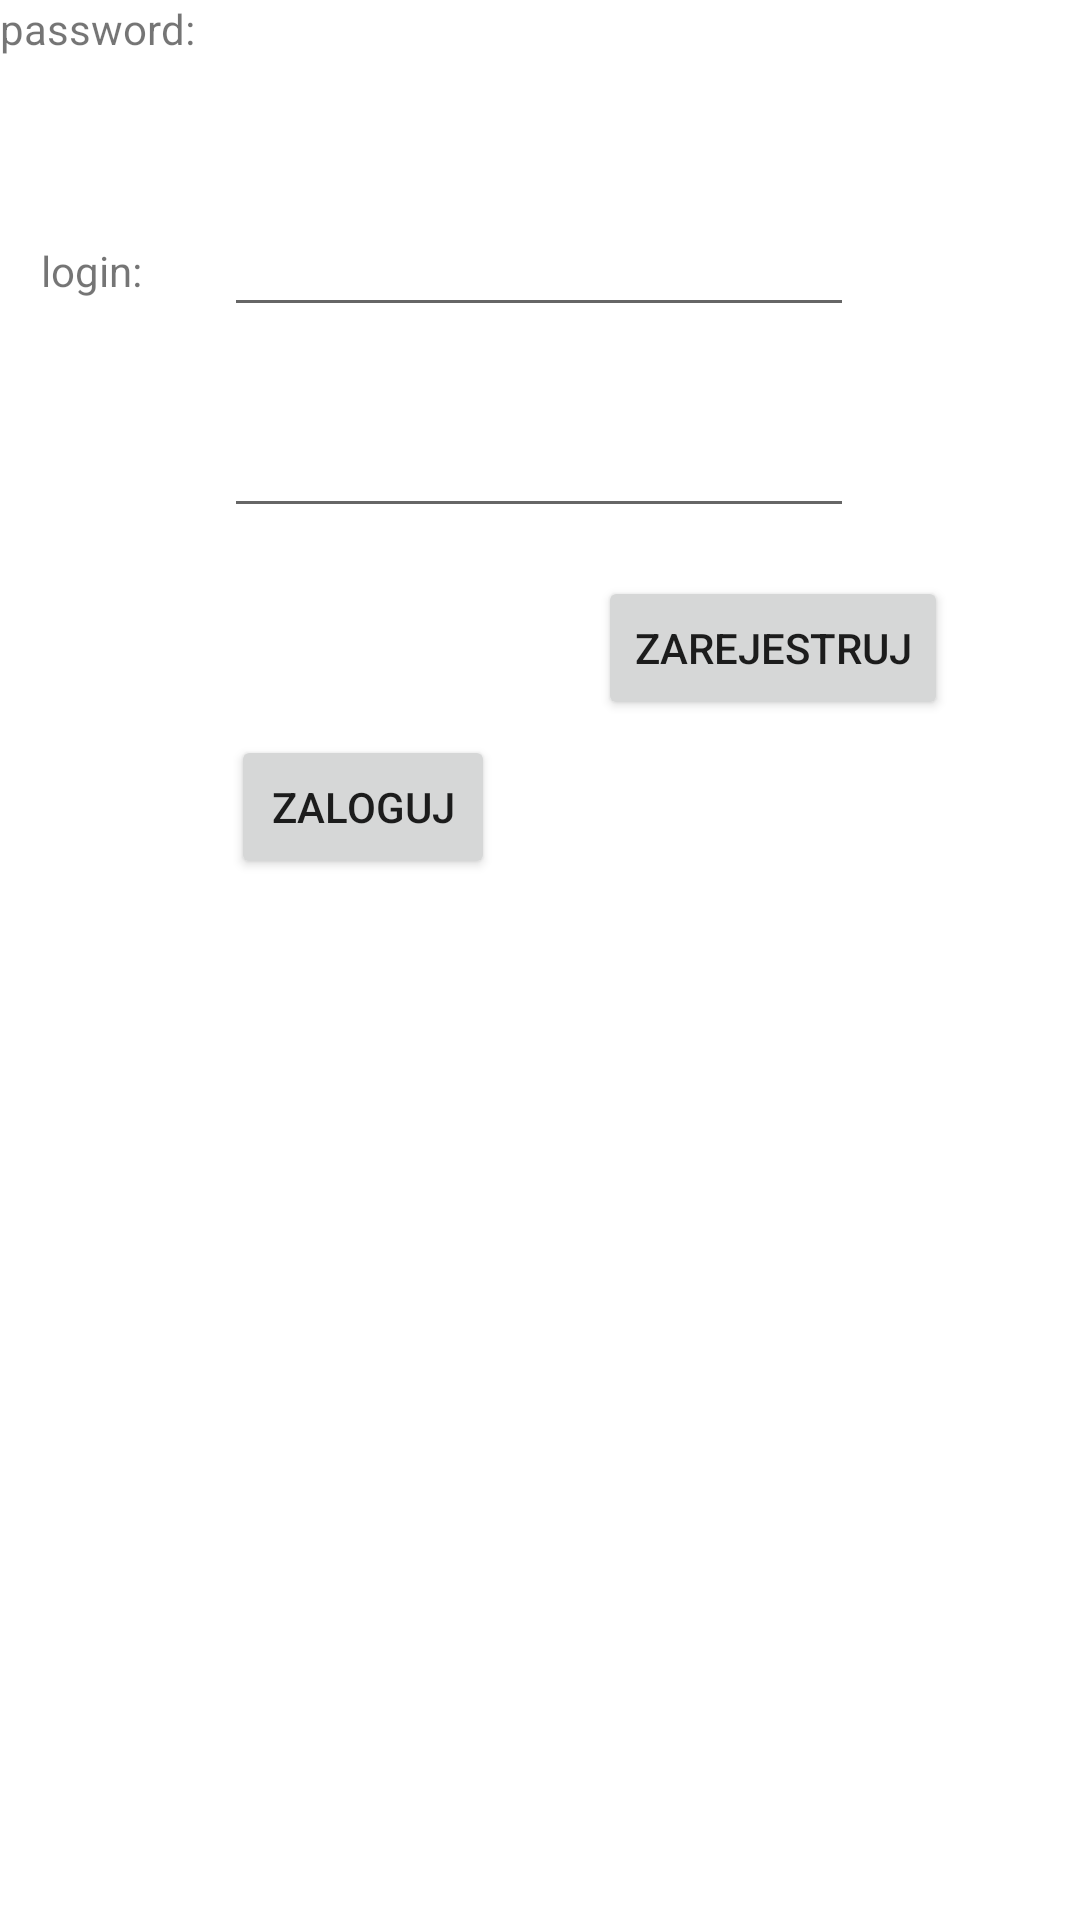

Here is an Android app screen rendered from its layout file. Give the layout XML and the strings, colors and styles it references.
<!-- AndroidManifest.xml: application theme Theme.Bazadanych -->
<!-- res/layout/activity_main.xml -->
<?xml version="1.0" encoding="utf-8"?>
<androidx.constraintlayout.widget.ConstraintLayout xmlns:android="http://schemas.android.com/apk/res/android"
    xmlns:app="http://schemas.android.com/apk/res-auto"
    xmlns:tools="http://schemas.android.com/tools"
    android:layout_width="match_parent"
    android:layout_height="match_parent"
    tools:context=".MainActivity">

    <TextView
        android:id="@+id/textView"
        android:layout_width="wrap_content"
        android:layout_height="wrap_content"
        android:text="login:"
        app:layout_constraintBottom_toBottomOf="parent"
        app:layout_constraintEnd_toEndOf="parent"
        app:layout_constraintHorizontal_bias="0.042"
        app:layout_constraintStart_toStartOf="parent"
        app:layout_constraintTop_toTopOf="parent"
        app:layout_constraintVertical_bias="0.13" />

    <Button
        android:id="@+id/zaloguj"
        android:layout_width="wrap_content"
        android:layout_height="wrap_content"
        android:text="zaloguj"
        app:layout_constraintBottom_toBottomOf="parent"
        app:layout_constraintEnd_toEndOf="parent"
        app:layout_constraintHorizontal_bias="0.283"
        app:layout_constraintStart_toStartOf="parent"
        app:layout_constraintTop_toTopOf="parent"
        app:layout_constraintVertical_bias="0.414" />

    <Button
        android:id="@+id/rejestruj"
        android:layout_width="wrap_content"
        android:layout_height="wrap_content"
        android:layout_marginEnd="44dp"
        android:layout_marginBottom="400dp"
        android:text="zarejestruj"
        app:layout_constraintBottom_toBottomOf="parent"
        app:layout_constraintEnd_toEndOf="parent" />

    <EditText
        android:id="@+id/login"
        android:layout_width="wrap_content"
        android:layout_height="wrap_content"
        android:ems="10"
        android:inputType="textPersonName"
        app:layout_constraintBottom_toBottomOf="parent"
        app:layout_constraintEnd_toEndOf="parent"
        app:layout_constraintHorizontal_bias="0.497"
        app:layout_constraintStart_toStartOf="parent"
        app:layout_constraintTop_toTopOf="parent"
        app:layout_constraintVertical_bias="0.113" />

    <EditText
        android:id="@+id/haslo"
        android:layout_width="wrap_content"
        android:layout_height="wrap_content"
        android:ems="10"
        android:inputType="textPassword"
        app:layout_constraintBottom_toBottomOf="parent"
        app:layout_constraintEnd_toEndOf="parent"
        app:layout_constraintHorizontal_bias="0.497"
        app:layout_constraintStart_toStartOf="parent"
        app:layout_constraintTop_toTopOf="parent"
        app:layout_constraintVertical_bias="0.225" />

    <TextView
        android:id="@+id/textView2"
        android:layout_width="wrap_content"
        android:layout_height="wrap_content"
        android:text="password:"
        tools:layout_editor_absoluteX="16dp"
        tools:layout_editor_absoluteY="163dp" />

</androidx.constraintlayout.widget.ConstraintLayout>
<!-- resources referenced by this layout -->
<resources>
  <style name="Theme.Bazadanych" parent="Theme.MaterialComponents.DayNight.DarkActionBar">
          
          <item name="colorPrimary">@color/purple_500</item>
          <item name="colorPrimaryVariant">@color/purple_700</item>
          <item name="colorOnPrimary">@color/white</item>
          
          <item name="colorSecondary">@color/teal_200</item>
          <item name="colorSecondaryVariant">@color/teal_700</item>
          <item name="colorOnSecondary">@color/black</item>
          
          <item name="android:statusBarColor">?attr/colorPrimaryVariant</item>
          
      </style>
  <!-- not gathered from this repository: default colours our renderer supplied (Android Studio template values) -->
  <color name="purple_500">#FF6200EE</color>
  <color name="purple_700">#FF3700B3</color>
  <color name="teal_200">#FF03DAC5</color>
  <color name="teal_700">#FF018786</color>
  <color name="black">#FF000000</color>
  <color name="white">#FFFFFFFF</color>
</resources>
